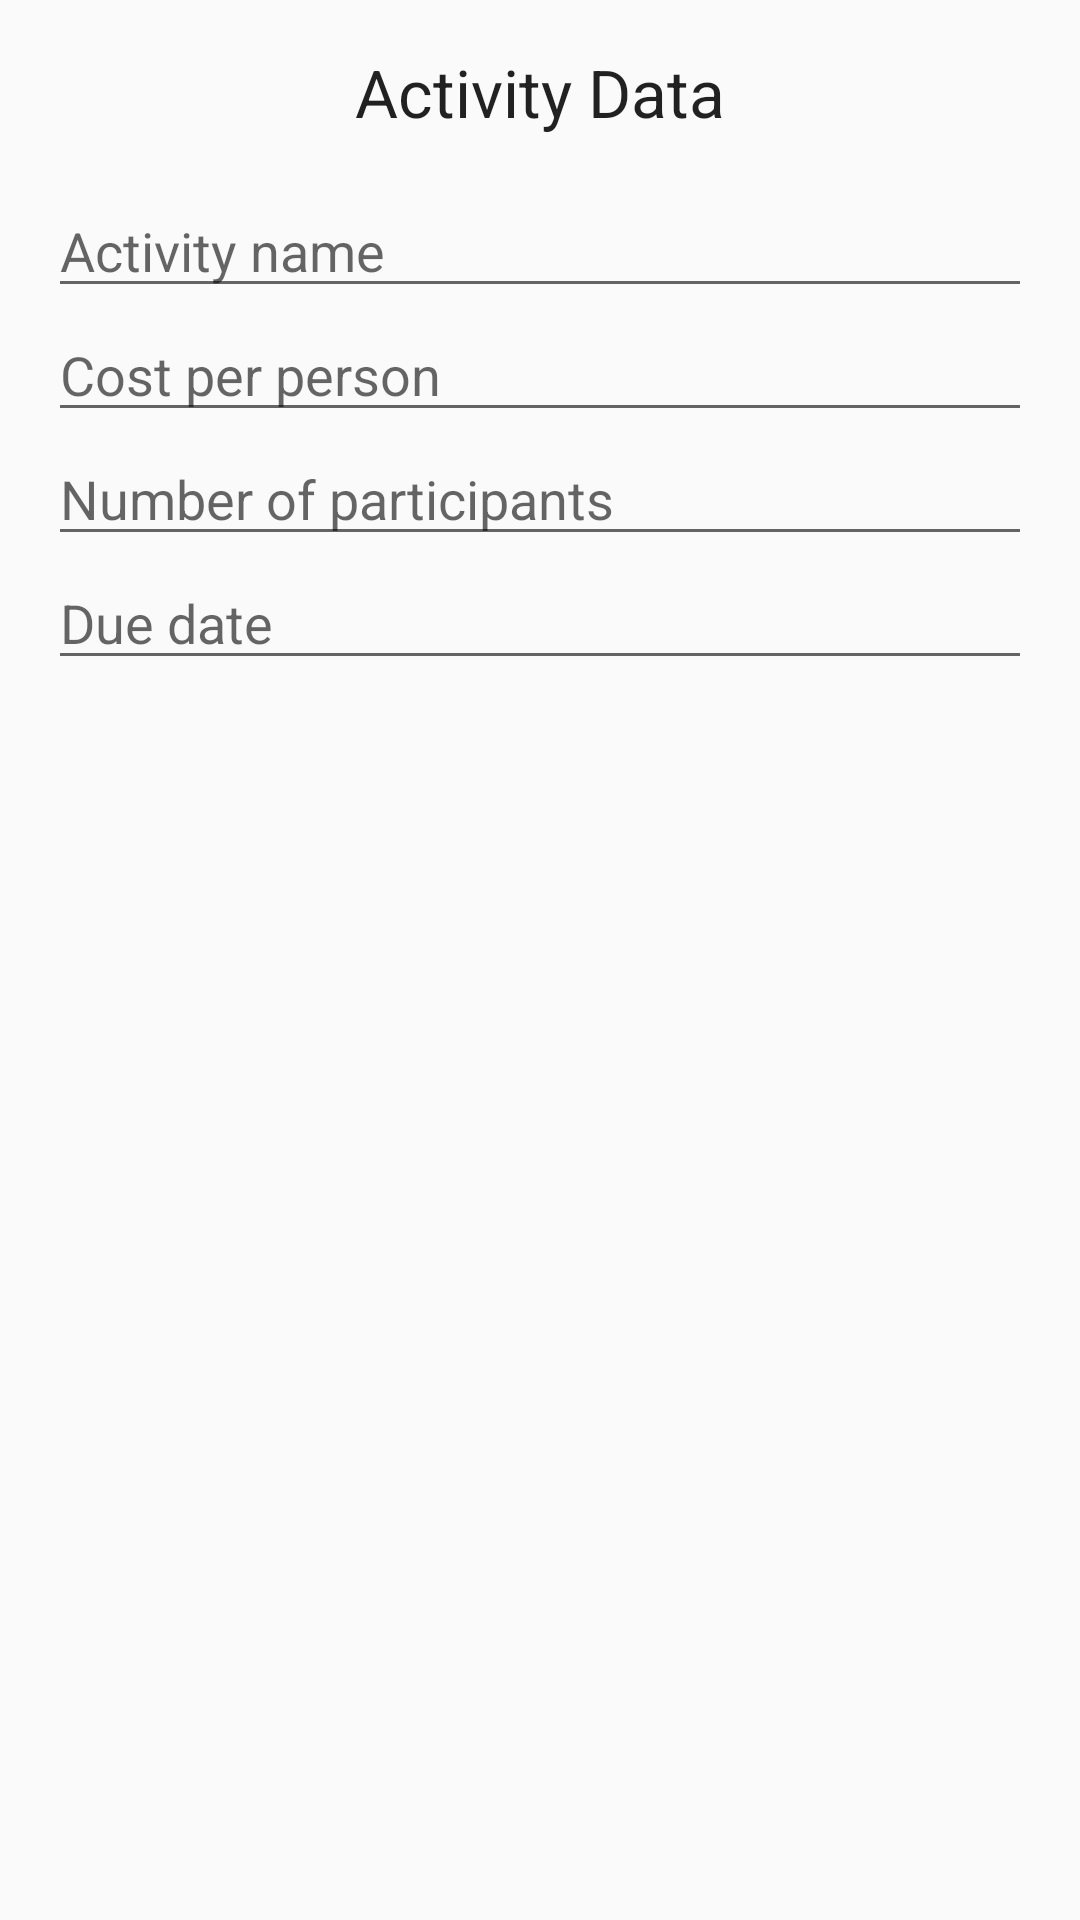

Here is an Android app screen rendered from its layout file. Give the layout XML and the strings, colors and styles it references.
<!-- AndroidManifest.xml: application theme MyMaterialTheme -->
<!-- res/layout/activity_add_patungan.xml -->
<?xml version="1.0" encoding="utf-8"?>
<LinearLayout xmlns:android="http://schemas.android.com/apk/res/android"
    xmlns:app="http://schemas.android.com/apk/res-auto"
    xmlns:tools="http://schemas.android.com/tools"
    android:layout_width="match_parent"
    android:layout_height="match_parent"
    android:orientation="vertical"
    android:padding="16dp"
    android:id="@+id/popup_add_patungan">

    <TextView
        android:id="@+id/dialog_add_person"
        android:layout_width="wrap_content"
        android:layout_height="wrap_content"
        android:layout_gravity="center_horizontal"
        android:text="@string/txt_dialog_title_patungan"
        android:textAppearance="?android:attr/textAppearanceLarge" />

    <EditText
        android:layout_marginTop="16dp"
        android:id="@+id/input_name"
        android:layout_width="match_parent"
        android:layout_height="wrap_content"
        android:hint="@string/txt_hint_title"
        />
    <EditText
        android:id="@+id/input_price"
        android:layout_width="match_parent"
        android:layout_height="wrap_content"
        android:inputType="number"
        android:hint="@string/txt_hint_price"/>
    <EditText
        android:id="@+id/input_num"
        android:layout_width="match_parent"
        android:layout_height="wrap_content"
        android:inputType="number"
        android:hint="@string/txt_hint_num"/>

    <EditText
        android:id="@+id/input_date"
        android:layout_width="match_parent"
        android:layout_height="wrap_content"
        android:clickable="true"
        android:editable="false"
        android:focusable="false"
        android:hint="@string/txt_hint_date" />

</LinearLayout>
<!-- resources referenced by this layout -->
<resources>
  <string name="txt_dialog_title_patungan">Activity Data</string>
  <string name="txt_hint_date">Due date</string>
  <string name="txt_hint_num">Number of participants</string>
  <string name="txt_hint_price">Cost per person</string>
  <string name="txt_hint_title">Activity name</string>
  <style name="MyMaterialTheme" parent="MyMaterialTheme.Base">
  
      </style>
  <style name="MyMaterialTheme.Base" parent="Theme.AppCompat.Light.DarkActionBar">
          <item name="windowNoTitle">true</item>
          <item name="windowActionBar">false</item>
          <item name="colorPrimary">@color/colorPrimary</item>
          <item name="colorPrimaryDark">@color/colorPrimaryDark</item>
          <item name="colorAccent">@color/colorAccent</item>
      </style>
  <color name="colorPrimary">#00AA8D</color>
  <color name="colorPrimaryDark">#008975</color>
  <color name="colorAccent">#00BF9A</color>
</resources>
